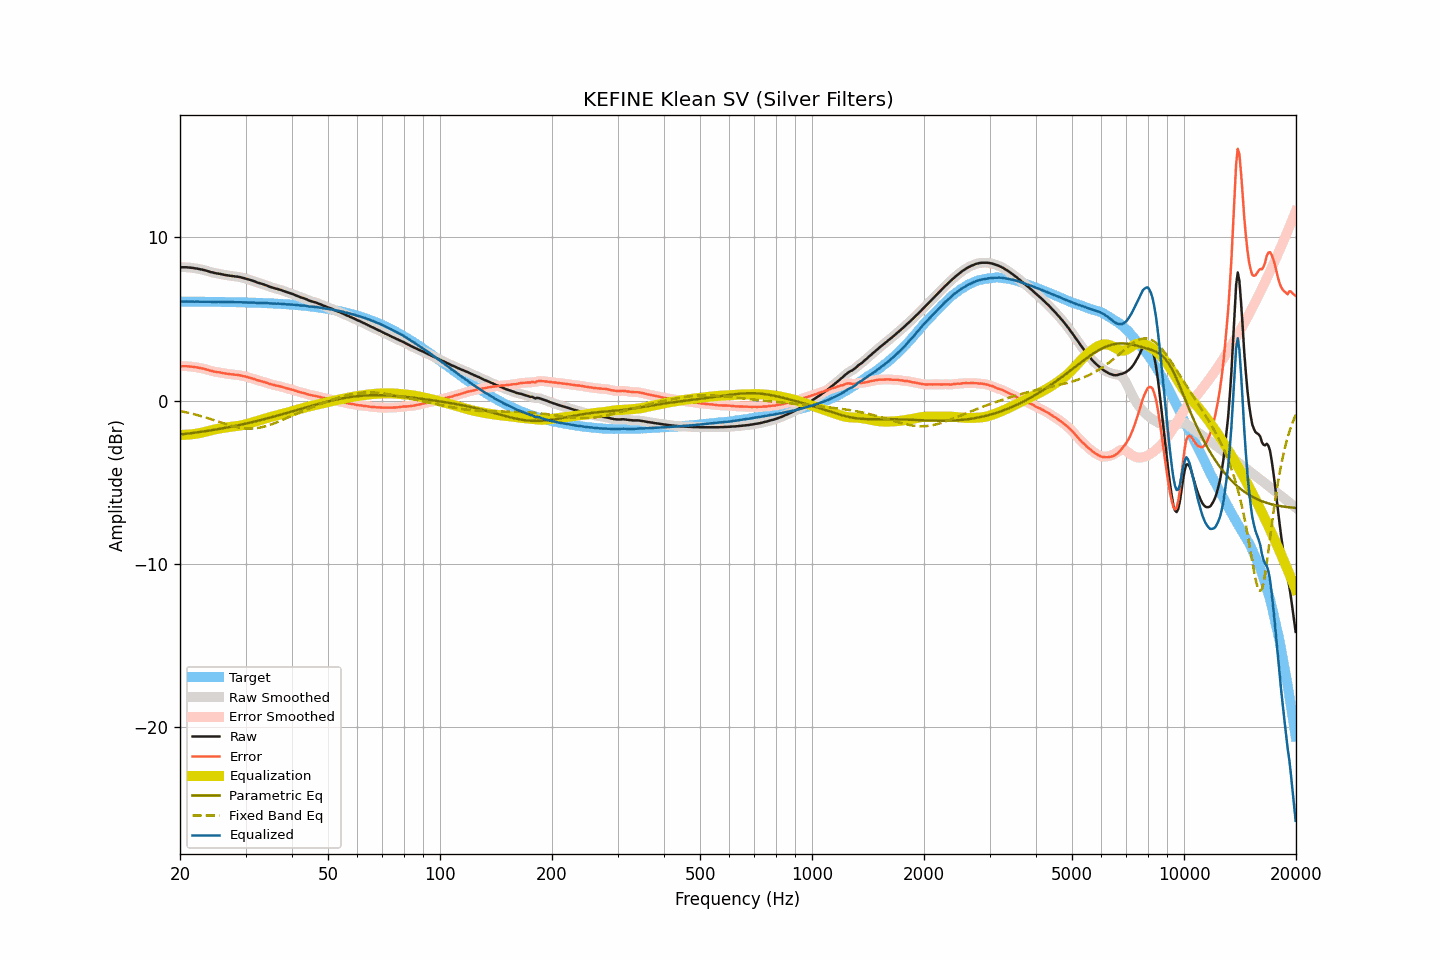

The file beside this chart, header and first rows:
frequency, raw, smoothed, error, error_smoothed, equalization, parametric_eq, fixed_band_eq, equalized_raw, equalized_smoothed, target
20.00, 8.17, 8.17, 2.10, 2.10, -2.10, -2.09, -0.64, 6.07, 6.07, 6.07
20.20, 8.17, 8.17, 2.10, 2.10, -2.10, -2.07, -0.66, 6.07, 6.07, 6.07
20.40, 8.17, 8.17, 2.10, 2.10, -2.10, -2.06, -0.68, 6.07, 6.07, 6.07
20.61, 8.17, 8.17, 2.10, 2.10, -2.10, -2.05, -0.71, 6.07, 6.07, 6.07
20.81, 8.17, 8.17, 2.10, 2.10, -2.10, -2.04, -0.73, 6.07, 6.07, 6.07
21.02, 8.16, 8.16, 2.09, 2.09, -2.09, -2.03, -0.75, 6.07, 6.07, 6.06
21.23, 8.15, 8.15, 2.09, 2.09, -2.09, -2.01, -0.77, 6.06, 6.07, 6.06
21.44, 8.14, 8.14, 2.08, 2.08, -2.08, -2.00, -0.80, 6.06, 6.06, 6.06
21.66, 8.13, 8.13, 2.07, 2.06, -2.06, -1.99, -0.82, 6.06, 6.06, 6.06
21.87, 8.11, 8.11, 2.05, 2.05, -2.05, -1.98, -0.85, 6.06, 6.06, 6.06
22.09, 8.10, 8.10, 2.04, 2.04, -2.04, -1.96, -0.87, 6.06, 6.06, 6.06
22.31, 8.08, 8.08, 2.02, 2.02, -2.02, -1.95, -0.90, 6.06, 6.06, 6.06
22.54, 8.06, 8.06, 2.00, 2.00, -2.00, -1.93, -0.93, 6.06, 6.06, 6.06
22.76, 8.04, 8.04, 1.98, 1.98, -1.98, -1.92, -0.96, 6.06, 6.06, 6.06
22.99, 8.02, 8.02, 1.96, 1.96, -1.96, -1.91, -0.98, 6.06, 6.06, 6.06
23.22, 8.00, 8.00, 1.94, 1.94, -1.94, -1.89, -1.01, 6.06, 6.06, 6.06
23.45, 7.97, 7.97, 1.91, 1.91, -1.91, -1.88, -1.04, 6.06, 6.06, 6.06
23.69, 7.94, 7.94, 1.89, 1.89, -1.88, -1.86, -1.07, 6.06, 6.05, 6.05
23.92, 7.91, 7.91, 1.86, 1.86, -1.86, -1.85, -1.10, 6.05, 6.05, 6.05
24.16, 7.88, 7.88, 1.83, 1.83, -1.83, -1.83, -1.14, 6.05, 6.05, 6.05
24.40, 7.86, 7.86, 1.81, 1.80, -1.81, -1.82, -1.17, 6.05, 6.05, 6.05
24.65, 7.83, 7.83, 1.78, 1.78, -1.79, -1.80, -1.20, 6.04, 6.04, 6.05
24.89, 7.81, 7.81, 1.76, 1.76, -1.76, -1.78, -1.23, 6.04, 6.04, 6.05
25.14, 7.79, 7.79, 1.74, 1.74, -1.75, -1.77, -1.26, 6.04, 6.05, 6.05
25.39, 7.78, 7.78, 1.73, 1.73, -1.73, -1.75, -1.30, 6.05, 6.05, 6.05
25.65, 7.76, 7.76, 1.72, 1.71, -1.71, -1.73, -1.33, 6.05, 6.05, 6.04
25.91, 7.74, 7.74, 1.70, 1.70, -1.69, -1.71, -1.36, 6.05, 6.05, 6.04
26.16, 7.72, 7.72, 1.68, 1.68, -1.68, -1.70, -1.39, 6.04, 6.04, 6.04
26.43, 7.70, 7.70, 1.66, 1.66, -1.66, -1.68, -1.43, 6.04, 6.04, 6.04
26.69, 7.68, 7.68, 1.64, 1.64, -1.65, -1.66, -1.46, 6.03, 6.03, 6.04
26.96, 7.67, 7.67, 1.63, 1.63, -1.63, -1.64, -1.49, 6.04, 6.03, 6.04
27.23, 7.65, 7.65, 1.62, 1.62, -1.62, -1.62, -1.52, 6.03, 6.03, 6.03
27.50, 7.64, 7.64, 1.61, 1.61, -1.61, -1.60, -1.54, 6.03, 6.03, 6.03
27.77, 7.63, 7.62, 1.60, 1.59, -1.60, -1.58, -1.57, 6.03, 6.03, 6.03
28.05, 7.61, 7.61, 1.58, 1.59, -1.59, -1.56, -1.60, 6.02, 6.03, 6.03
28.33, 7.60, 7.60, 1.57, 1.57, -1.57, -1.54, -1.62, 6.03, 6.03, 6.03
28.62, 7.59, 7.59, 1.57, 1.56, -1.56, -1.52, -1.64, 6.03, 6.03, 6.02
28.90, 7.57, 7.57, 1.55, 1.55, -1.54, -1.50, -1.66, 6.03, 6.03, 6.02
29.19, 7.55, 7.55, 1.53, 1.53, -1.53, -1.48, -1.68, 6.02, 6.02, 6.02
29.48, 7.52, 7.52, 1.50, 1.51, -1.51, -1.46, -1.69, 6.01, 6.02, 6.02
29.78, 7.50, 7.50, 1.49, 1.48, -1.48, -1.44, -1.70, 6.02, 6.01, 6.01
30.08, 7.47, 7.47, 1.46, 1.46, -1.46, -1.42, -1.71, 6.01, 6.01, 6.01
30.38, 7.44, 7.44, 1.43, 1.43, -1.43, -1.39, -1.72, 6.01, 6.01, 6.01
30.68, 7.41, 7.41, 1.40, 1.40, -1.40, -1.37, -1.72, 6.00, 6.00, 6.01
30.99, 7.38, 7.38, 1.38, 1.38, -1.38, -1.35, -1.72, 6.00, 6.00, 6.00
31.30, 7.35, 7.35, 1.35, 1.35, -1.35, -1.32, -1.72, 6.00, 6.00, 6.00
31.61, 7.32, 7.32, 1.32, 1.32, -1.32, -1.30, -1.71, 6.00, 6.00, 6.00
31.93, 7.28, 7.28, 1.29, 1.29, -1.29, -1.28, -1.70, 5.99, 5.99, 5.99
32.24, 7.24, 7.24, 1.25, 1.25, -1.26, -1.25, -1.69, 5.98, 5.99, 5.99
32.57, 7.21, 7.21, 1.22, 1.22, -1.23, -1.23, -1.67, 5.98, 5.98, 5.99
32.89, 7.18, 7.18, 1.20, 1.20, -1.20, -1.20, -1.66, 5.98, 5.98, 5.98
33.22, 7.15, 7.15, 1.17, 1.17, -1.17, -1.18, -1.63, 5.98, 5.98, 5.98
33.55, 7.12, 7.12, 1.14, 1.14, -1.14, -1.15, -1.61, 5.98, 5.98, 5.98
33.89, 7.08, 7.08, 1.11, 1.11, -1.11, -1.13, -1.58, 5.97, 5.98, 5.97
34.23, 7.05, 7.05, 1.08, 1.08, -1.08, -1.10, -1.56, 5.97, 5.97, 5.97
34.57, 7.01, 7.01, 1.05, 1.05, -1.05, -1.08, -1.53, 5.96, 5.96, 5.96
34.92, 6.97, 6.97, 1.01, 1.02, -1.02, -1.05, -1.49, 5.95, 5.96, 5.96
35.27, 6.94, 6.94, 0.99, 0.99, -0.99, -1.02, -1.46, 5.95, 5.95, 5.95
35.62, 6.91, 6.91, 0.96, 0.96, -0.96, -1.00, -1.42, 5.95, 5.94, 5.95
35.97, 6.88, 6.88, 0.94, 0.94, -0.94, -0.97, -1.38, 5.94, 5.94, 5.94
... 635 more rows
